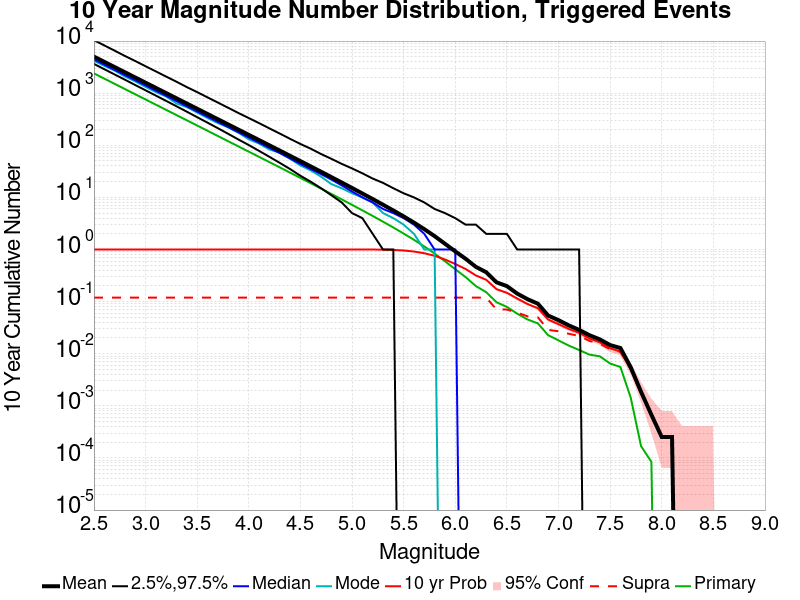

The data file committed next to this chart (first rows):
Mag, Mean, 2.5 %ile, 97.5 %ile, Median, Mode, 10 yr Probability, 10 yr Supra-Seis Prob, Primary Aftershocks Mean
2.5, 5030, 3644, 10387, 4435, 4172, 1.0, 0.1194, 2395
2.6, 3995, 2885, 8256, 3526, 3348, 1.0, 0.1194, 1902
2.7, 3173, 2287, 6554, 2801, 2718, 1.0, 0.1194, 1510
2.8, 2520, 1814, 5177, 2225, 2090, 1.0, 0.1194, 1200
2.9, 2002, 1432, 4142, 1769, 1683, 1.0, 0.1194, 953.1
3.0, 1590, 1135, 3287, 1405, 1321, 1.0, 0.1194, 757
3.1, 1263, 898.0, 2617, 1116, 1050, 1.0, 0.1194, 601.2
3.2, 1003, 710.0, 2080, 888.0, 863.0, 1.0, 0.1194, 477.5
3.3, 796.6, 560.0, 1656, 705.0, 633.0, 1.0, 0.1194, 379.4
3.4, 632.5, 441.0, 1307, 560.0, 541.0, 1.0, 0.1194, 301.3
3.5, 502.3, 346.0, 1048, 445.0, 425.0, 1.0, 0.1194, 239.3
3.6, 398.8, 272.0, 831.0, 354.0, 334.0, 1.0, 0.1194, 189.9
3.7, 316.6, 213.0, 661.0, 281.0, 267.0, 1.0, 0.1194, 150.8
3.8, 251.5, 166.0, 525.0, 224.0, 221.0, 1.0, 0.1194, 119.7
3.9, 199.6, 129.0, 416.0, 178.0, 174.0, 1.0, 0.1194, 95
4.0, 158.5, 101.0, 333.0, 141.0, 130.0, 1.0, 0.1194, 75.42
4.1, 125.9, 78.0, 266.0, 112.0, 108.0, 1.0, 0.1194, 59.92
4.2, 99.74, 60.0, 211.0, 89.0, 83.0, 1.0, 0.1194, 47.49
4.3, 79.16, 46.0, 168.0, 71.0, 72.0, 1.0, 0.1194, 37.68
4.4, 62.73, 35.0, 133.0, 56.0, 55.0, 1.0, 0.1194, 29.85
4.5, 49.66, 26.0, 106.0, 44.0, 41.0, 1.0, 0.1194, 23.6
4.6, 39.32, 20.0, 86.0, 35.0, 33.0, 1.0, 0.1194, 18.68
4.7, 31.07, 15.0, 68.0, 28.0, 25.0, 1.0, 0.1194, 14.75
4.8, 24.52, 11.0, 55.0, 22.0, 18.0, 1.0, 0.1194, 11.65
4.9, 19.32, 8.0, 44.0, 17.0, 15.0, 1.0, 0.1194, 9.171
5.0, 15.18, 5.0, 36.0, 13.0, 12.0, 1.0, 0.1194, 7.204
5.1, 11.89, 4.0, 29.0, 10.0, 10.0, 0.9998, 0.1194, 5.635
5.2, 9.307, 2.0, 23.0, 8.0, 8.0, 0.999, 0.1194, 4.408
5.3, 7.24, 1.0, 19.0, 6.0, 5.0, 0.9942, 0.1194, 3.42
5.4, 5.609, 1.0, 15.0, 5.0, 4.0, 0.9815, 0.1194, 2.644
5.5, 4.323, 0.0, 12.0, 4.0, 3.0, 0.9581, 0.1194, 2.024
5.6, 3.283, 0.0, 10.0, 3.0, 2.0, 0.9146, 0.1194, 1.535
5.7, 2.459, 0.0, 8.0, 2.0, 1.0, 0.8485, 0.1194, 1.145
5.8, 1.804, 0.0, 6.0, 1.0, 1.0, 0.758, 0.1194, 0.837
5.9, 1.292, 0.0, 5.0, 1.0, 0.0, 0.6442, 0.1194, 0.5962
6.0, 0.9199, 0.0, 4.0, 1.0, 0.0, 0.5275, 0.1194, 0.4181
6.1, 0.665, 0.0, 3.0, 0.0, 0.0, 0.4229, 0.1192, 0.2958
6.2, 0.4641, 0.0, 3.0, 0.0, 0.0, 0.3179, 0.1192, 0.1985
6.3, 0.3664, 0.0, 2.0, 0.0, 0.0, 0.2623, 0.1192, 0.1517
6.4, 0.2346, 0.0, 2.0, 0.0, 0.0, 0.1728, 0.07045, 0.09724
6.5, 0.1985, 0.0, 2.0, 0.0, 0.0, 0.1478, 0.07045, 0.0793
6.6, 0.1426, 0.0, 1.0, 0.0, 0.0, 0.1146, 0.06143, 0.05873
6.7, 0.1114, 0.0, 1.0, 0.0, 0.0, 0.08991, 0.05225, 0.04542
6.8, 0.09135, 0.0, 1.0, 0.0, 0.0, 0.07475, 0.05014, 0.03826
6.9, 0.05402, 0.0, 1.0, 0.0, 0.0, 0.04525, 0.02865, 0.02267
7.0, 0.04407, 0.0, 1.0, 0.0, 0.0, 0.03699, 0.02697, 0.01803
7.1, 0.03497, 0.0, 1.0, 0.0, 0.0, 0.02991, 0.02418, 0.01433
7.2, 0.02865, 0.0, 1.0, 0.0, 0.0, 0.0252, 0.02191, 0.0118
7.3, 0.02267, 0.0, 0.0, 0.0, 0.0, 0.01963, 0.01761, 0.009606
7.4, 0.01888, 0.0, 0.0, 0.0, 0.0, 0.0166, 0.01551, 0.008932
7.5, 0.01466, 0.0, 0.0, 0.0, 0.0, 0.01272, 0.01222, 0.006489
7.6, 0.01289, 0.0, 0.0, 0.0, 0.0, 0.01104, 0.01087, 0.005562
7.7, 0.005477, 0.0, 0.0, 0.0, 0.0, 0.005056, 0.004972, 0.001433
7.8, 0.001854, 0.0, 0.0, 0.0, 0.0, 0.001854, 0.00177, 1.6853459E-4
7.9, 6.7413837E-4, 0.0, 0.0, 0.0, 0.0, 6.7413837E-4, 6.7413837E-4, 8.4267296E-5
8.0, 2.528019E-4, 0.0, 0.0, 0.0, 0.0, 2.528019E-4, 2.528019E-4, 0.0
8.1, 2.528019E-4, 0.0, 0.0, 0.0, 0.0, 2.528019E-4, 2.528019E-4, 0.0
8.2, 0.0, 0.0, 0.0, 0.0, 0.0, 0.0, 0.0, 0.0
8.3, 0.0, 0.0, 0.0, 0.0, 0.0, 0.0, 0.0, 0.0
8.4, 0.0, 0.0, 0.0, 0.0, 0.0, 0.0, 0.0, 0.0
... 6 more rows
